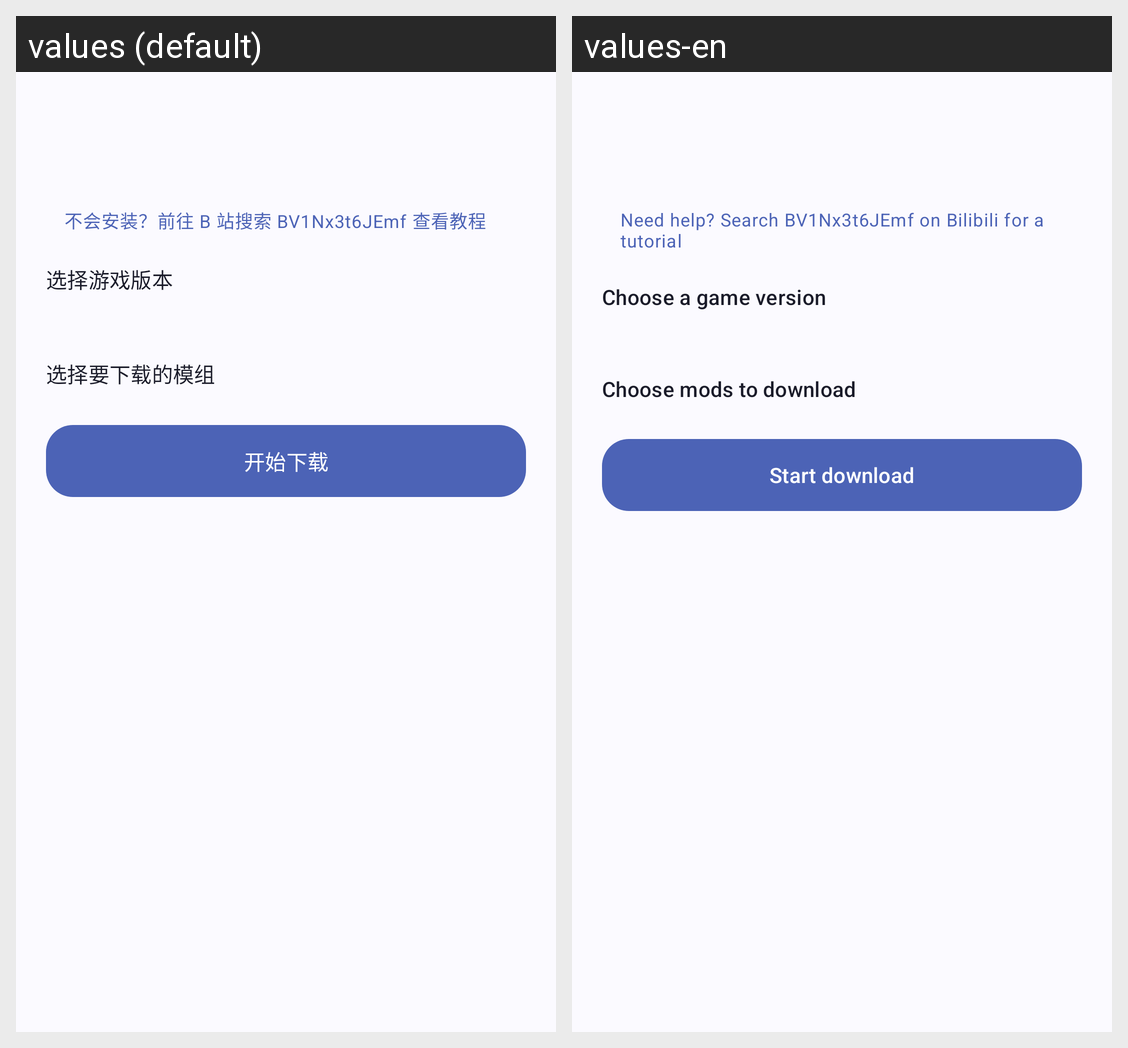

The Android screen above is rendered under two locales of the same app. Produce the string resources it draws, with the default and per-locale values.
Android screen res/layout/activity_download.xml rendered under 2 locales, left to right: values (default), values-en. Device: Nexus 5 (rendered at 1080×1920; each locale shown at half size, 540×960, under a caption strip naming it); theme Theme.VerityTool.
Strings drawn on this screen, with the default value and each locale's value (text and hints the layout hard-codes, and strings that could not be matched under every locale, appear in the picture but are not listed):

dl_bili_hint
  values: 不会安装？前往 B 站搜索 BV1Nx3t6JEmf 查看教程
  values-en: Need help? Search BV1Nx3t6JEmf on Bilibili for a tutorial

dl_step_version
  values: 选择游戏版本
  values-en: Choose a game version

dl_step_mods
  values: 选择要下载的模组
  values-en: Choose mods to download

dl_start
  values: 开始下载
  values-en: Start download
